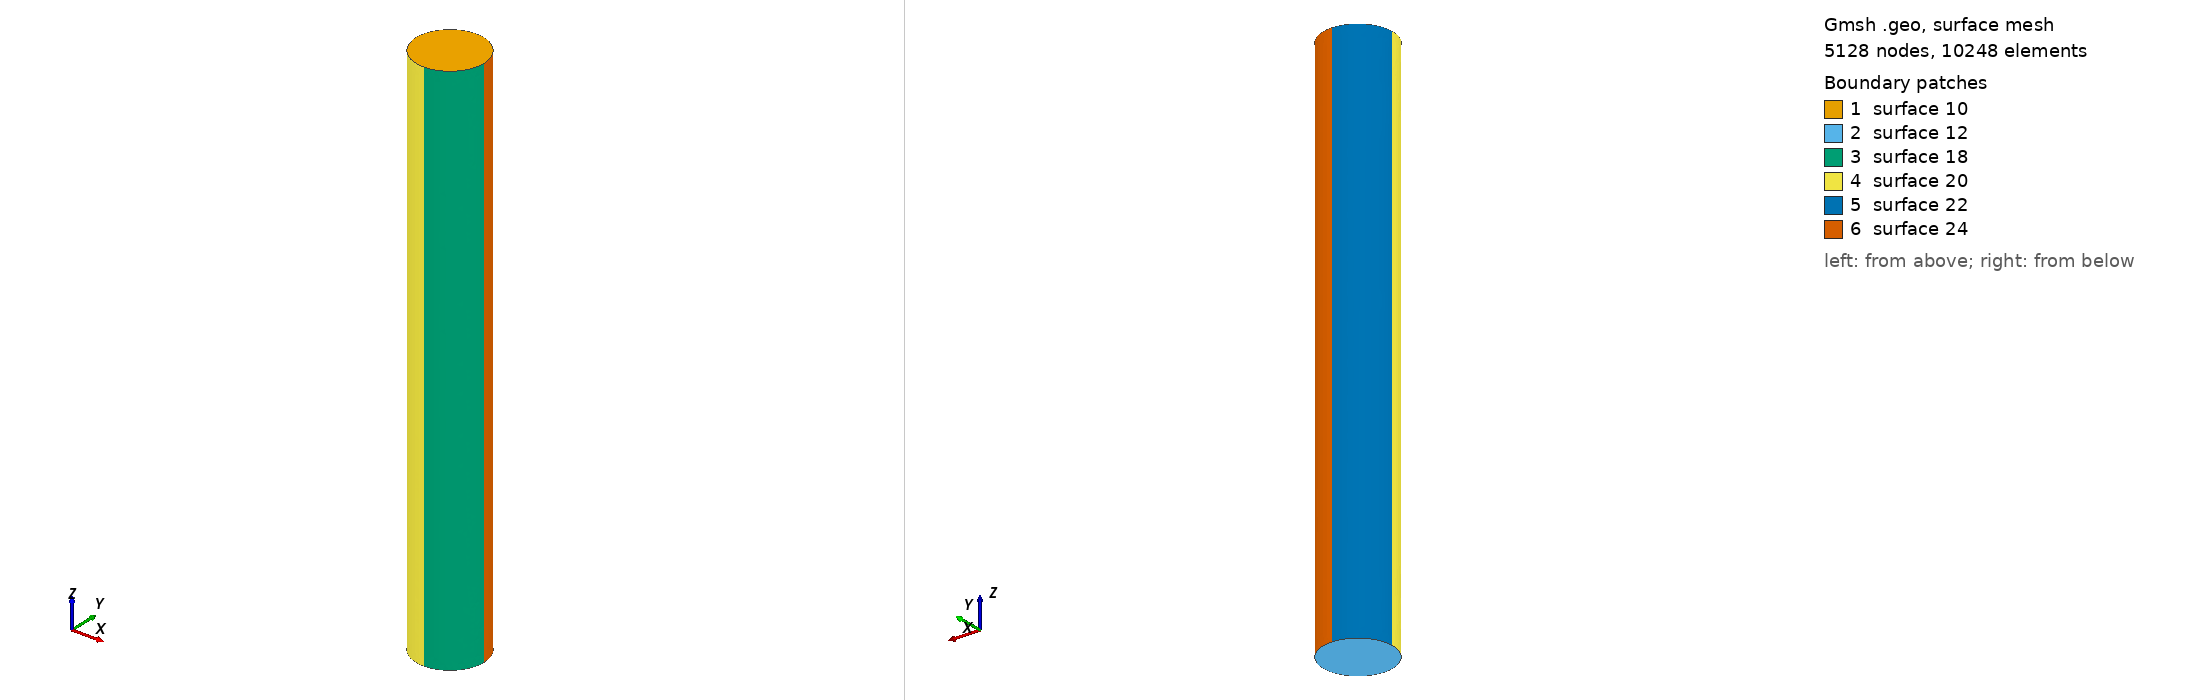

Gmsh geometry script, surface-meshed: 5128 nodes, 10248 surface elements. Boundary patches (legend numbers): 1 surface 10, 2 surface 12, 3 surface 18, 4 surface 20, 5 surface 22, 6 surface 24. Left view from above one corner, right view from below the opposite corner. The script declares no physical surfaces, so the legend lists its geometric surfaces. The drawing asked Gmsh for element sizes between 1% and 20% of the model's largest extent; the script's own settings can give other sizes.

=== f_fiberZ.geo (drawn) ===
cl1 = 0.1;
r=0.95;
l=15.0;
Point(1) = {0, -3, 0, cl1};
Point(2) = {r, -3, 0, cl1};
Point(3) = {0, -2.05, 0, cl1};
Point(4) = {0, -3, l, cl1};
Point(5) = {0, -2.05, l, cl1};
Point(6) = {r, -3, l, cl1};
Point(7) = {-r, -3, l, cl1};
Point(8) = {0, -3.95, l, cl1};
Point(9) = {0, -3.95, 0, cl1};
Point(10) = {-r, -3, 0, cl1};
Circle(1) = {6, 4, 5};
Circle(2) = {5, 4, 7};
Circle(3) = {7, 4, 8};
Circle(4) = {8, 4, 6};
Circle(5) = {9, 1, 10};
Circle(6) = {10, 1, 3};
Circle(7) = {3, 1, 2};
Circle(8) = {2, 1, 9};
Line(13) = {8, 9};
Line(14) = {2, 6};
Line(15) = {7, 10};
Line(16) = {3, 5};
Line Loop(10) = {4, 1, 2, 3};
Plane Surface(10) = {10};
Line Loop(12) = {8, 5, 6, 7};
Plane Surface(12) = {12};
Line Loop(18) = {4, -14, 8, -13};
Ruled Surface(18) = {18};
Line Loop(20) = {5, -15, 3, 13};
Ruled Surface(20) = {20};
Line Loop(22) = {2, 15, 6, 16};
Ruled Surface(22) = {22};
Line Loop(24) = {1, -16, 7, 14};
Ruled Surface(24) = {24};
Surface Loop(26) = {18, 10, 24, 22, 20, 12};
Volume(26) = {26};
